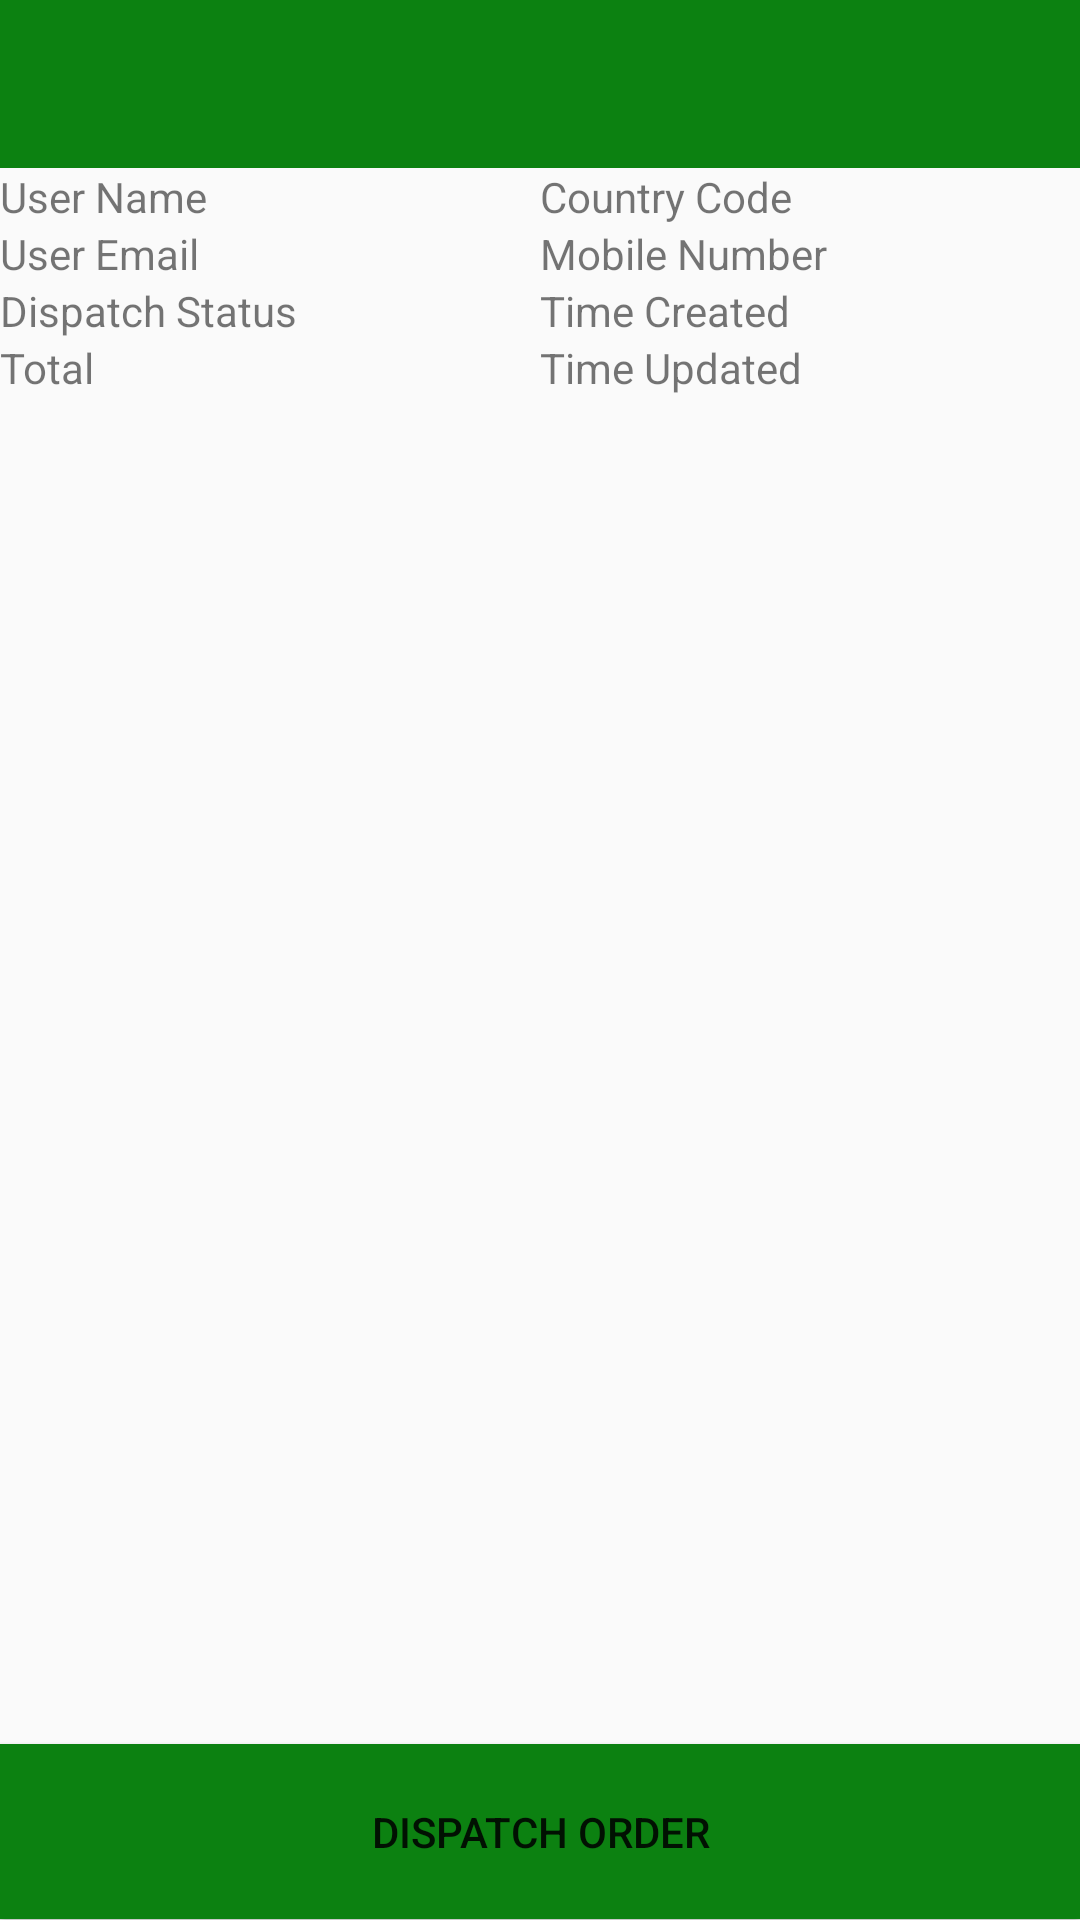

The Android layout XML behind this screen, and the referenced resources:
<!-- AndroidManifest.xml: application theme MyMaterialTheme.Base -->
<!-- res/layout/activity_single_order.xml -->
<?xml version="1.0" encoding="utf-8"?>
<LinearLayout xmlns:android="http://schemas.android.com/apk/res/android"
    xmlns:app="http://schemas.android.com/apk/res-auto"
    xmlns:tools="http://schemas.android.com/tools"
    android:layout_width="match_parent"
    android:layout_height="match_parent"
    android:orientation="vertical"
    tools:context=".SingleOrderActivity">

    <androidx.appcompat.widget.Toolbar
        android:id="@+id/toolbar"
        android:layout_width="match_parent"
        android:layout_height="?attr/actionBarSize"
        android:background="?attr/colorPrimary"
        android:fitsSystemWindows="true"
        android:fontFamily="sans-serif"
        android:minHeight="?attr/actionBarSize"
        android:theme="@style/ThemeOverlay.AppCompat.Dark.ActionBar"
        app:layout_scrollFlags="scroll|enterAlways|snap"
        app:popupTheme="@style/ThemeOverlay.AppCompat.Light" />

    <LinearLayout
        android:layout_width="match_parent"
        android:layout_height="0dp"
        android:layout_weight=".20"
        android:orientation="horizontal">

        <LinearLayout
            android:layout_width="0dp"
            android:layout_height="match_parent"
            android:layout_weight=".50"
            android:orientation="vertical"
            tools:ignore="NestedWeights">

            <TextView
                android:id="@+id/tvUserName"
                android:layout_width="match_parent"
                android:layout_height="wrap_content"
                android:text="@string/user_name" />

            <TextView
                android:id="@+id/tvUserEmail"
                android:layout_width="match_parent"
                android:layout_height="wrap_content"
                android:text="@string/user_email" />

            <TextView
                android:id="@+id/tvDispatchStatus"
                android:layout_width="match_parent"
                android:layout_height="wrap_content"
                android:text="@string/dispatch_status" />

            <TextView
                android:id="@+id/tvTotal"
                android:layout_width="match_parent"
                android:layout_height="wrap_content"
                android:text="@string/total" />
        </LinearLayout>

        <LinearLayout
            android:layout_width="0dp"
            android:layout_height="match_parent"
            android:layout_weight=".50"
            android:orientation="vertical">

            <TextView
                android:id="@+id/tvCountryCode"
                android:layout_width="match_parent"
                android:layout_height="wrap_content"
                android:text="@string/country_code" />

            <TextView
                android:id="@+id/tvMobile"
                android:layout_width="match_parent"
                android:layout_height="wrap_content"
                android:text="@string/mobile_number" />

            <TextView
                android:id="@+id/tvCreatedAt"
                android:layout_width="match_parent"
                android:layout_height="wrap_content"
                android:text="@string/time_created" />

            <TextView
                android:id="@+id/tvUpdatedAt"
                android:layout_width="match_parent"
                android:layout_height="wrap_content"
                android:text="@string/time_updated" />
        </LinearLayout>

    </LinearLayout>

    <TextView
        android:layout_width="match_parent"
        android:layout_height="0dp"
        android:layout_weight=".70"
        android:id="@+id/tvCartItems"/>

    <androidx.recyclerview.widget.RecyclerView
        android:layout_width="match_parent"
        android:layout_height="0dp"
        android:layout_weight=".70"
        android:visibility="gone"/>

    <androidx.appcompat.widget.AppCompatButton
        android:layout_width="match_parent"
        android:layout_height="0dp"
        android:layout_weight=".10"
        android:background="?attr/colorPrimary"
        android:text="Dispatch Order" />

</LinearLayout>
<!-- resources referenced by this layout -->
<resources>
  <string name="country_code">Country Code</string>
  <string name="dispatch_status">Dispatch Status</string>
  <string name="mobile_number">Mobile Number</string>
  <string name="time_created">Time Created</string>
  <string name="time_updated">Time Updated</string>
  <string name="total">Total</string>
  <string name="user_email">User Email</string>
  <string name="user_name">User Name</string>
  <style name="MyMaterialTheme.Base" parent="Theme.AppCompat.Light.NoActionBar">
          <item name="windowNoTitle">true</item>
          <item name="windowActionBar">false</item>
          <item name="colorPrimary">#0C8111</item>
          <item name="colorPrimaryDark">#1BCA22</item>
          <item name="colorAccent">#ffffff</item>
      </style>
</resources>
